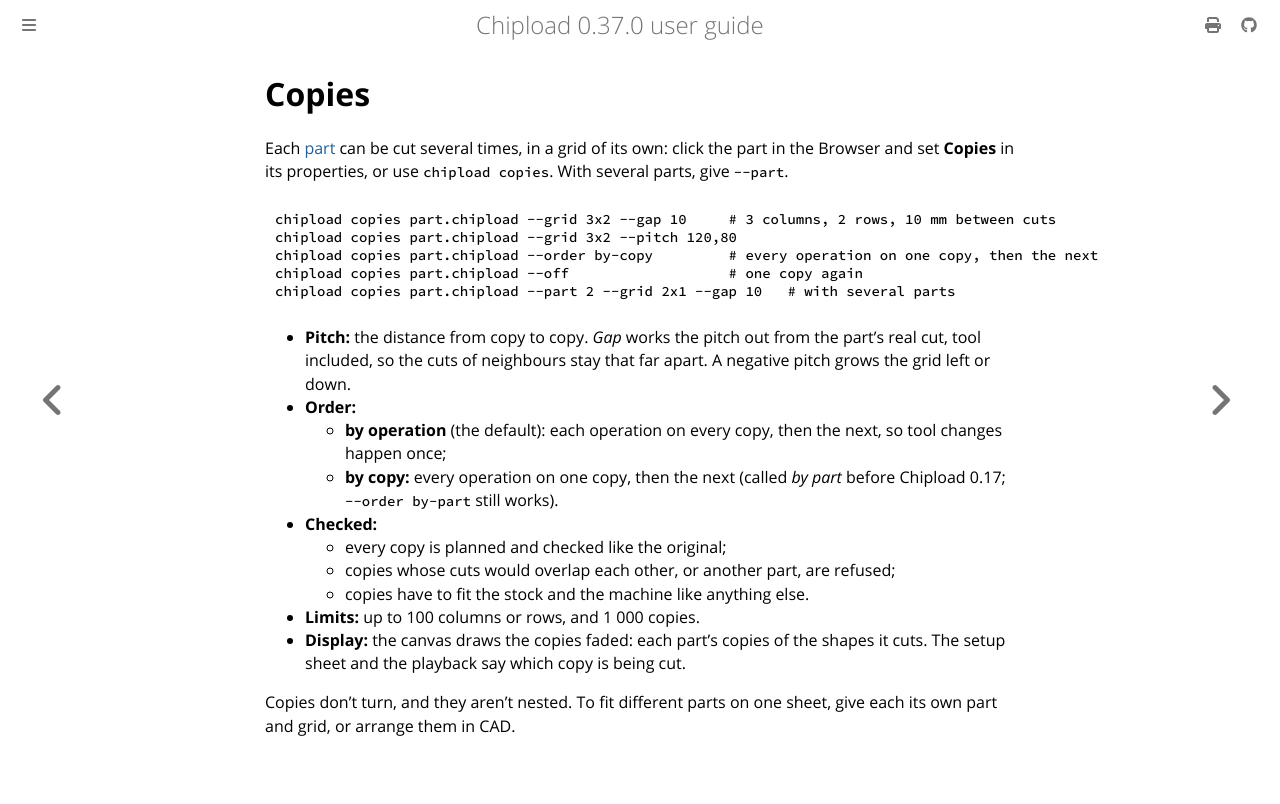

repository: chipload/chipload · page: drawings/copies.html · generator: mdbook

# Copies

Each [part](../operations/parts.md) can be cut several times. Every extra time is an
**instance** of the part: the same shapes and operations, cut again somewhere else, moved,
turned and perhaps mirrored. Instances are linked to the part: change the part, and every
instance follows.

In the window:
- **Right-click the part** in the Browser: *Add instance* places it again beside what it
  cuts, 10 mm away; *Add mirrored instance* does the same, mirrored left to right.
- **On the canvas**, each instance is drawn faded where it is cut, with its number (`#2`);
  one that is off is dashed. Click one to select it, drag it to move it, and drag its
  round handle to turn it about its middle. Turning snaps to quarter turns within 3°; hold
  Alt to turn freely. Escape during a drag puts it back; each drag is one undo step.
- **In the Browser**, each instance has a row under its part, with its tick. Right-click
  it to *Mirror* it, *Turn 90°* or *Remove* it; Delete removes the selected one.
- **Its properties** set whether it is cut, its mirror, its rotation (any angle) and how
  far it is moved.
- **A grid:** the part's properties make one under **Instances**.

On the command line, `chipload part instance` places them one by one. With several parts,
give `--part`.

```sh
chipload part instance add part.chipload                  # beside the part, 10 mm from its cut
chipload part instance add part.chipload --angle 90 --mirror left-right
chipload part instance add part.chipload --at 300,0       # moved 300 mm right of the part
chipload part instance list part.chipload                 # their numbers, places and turns
chipload part instance set part.chipload 3 --angle 45     # turn instance 3 (also --at, --mirror, --off, --on)
chipload part instance remove part.chipload 3             # or --all: the part is cut once
chipload part instance array part.chipload --grid 3x2 --gap 10   # a grid in place of them
chipload part set part.chipload 1 --order by-instance     # every operation on one instance, then the next
```

- **Numbers:** the part as drawn is instance 1; the others are numbered from 2 and keep
  their numbers when one is removed.
- **Place:** an instance is mirrored first (`left-right` or `top-bottom`), then turned
  (`--angle`, degrees counter-clockwise), both about the middle of the part's box, then
  moved by `--at` from where the part is drawn. A new instance without `--at` goes
  beside everything the part cuts, 10 mm away, its bottom level with the part's.
- **Climb stays climb:** a mirrored instance is cut in the same direction as the part,
  not as a plain mirror image would be. Tabs, starts, tabs along X or Y and a pattern's
  lines turn with the instance, so every instance comes out the same.
- **A grid:** `part instance array` (or the **Instances** section) makes the part the
  grid's first cell and the other cells its instances, numbered row by row from 2, in
  place of the instances it had. *Pitch* is the distance from cell to cell; *gap* works
  the pitch out from the part's real cut, tool included. A negative pitch grows the grid
  left or down. `chipload copies` is the same command under its old name, kept for
  scripts: `copies --grid 3x2 --gap 10`, `copies --order by-instance`, and `copies --off`
  removes every instance.
- **Order:**
  - **by operation** (the default): each operation on every instance, then the next, so
    tool changes happen once;
  - **by instance:** every operation on one instance, then the next. The instances are cut
    in their listed order, a grid's row by row, back and forth. This was called *by copy*,
    and *by part* before Chipload 0.17; `--order by-copy` and `--order by-part` still
    work.
- **Checked:**
  - every instance is planned and checked like the part;
  - instances whose cuts would overlap each other, or another part, are refused when the
    project is run, and the commands warn as soon as you place one there;
  - instances have to fit the stock and the machine like anything else.
- **Limits:** up to 100 columns or rows in a grid, and 1 000 instances.
- **Display:** the canvas and the setup sheet draw the instances faded where they are cut.
  The setup sheet and the playback say which instance is being cut.

Instances aren't nested automatically: to fit different parts on one sheet, place each
part's instances, or arrange them in CAD.

Projects saved before Chipload 0.38 kept a grid of copies; they open with that grid as
instances, cut in the same order, so the G-code stays the same.
